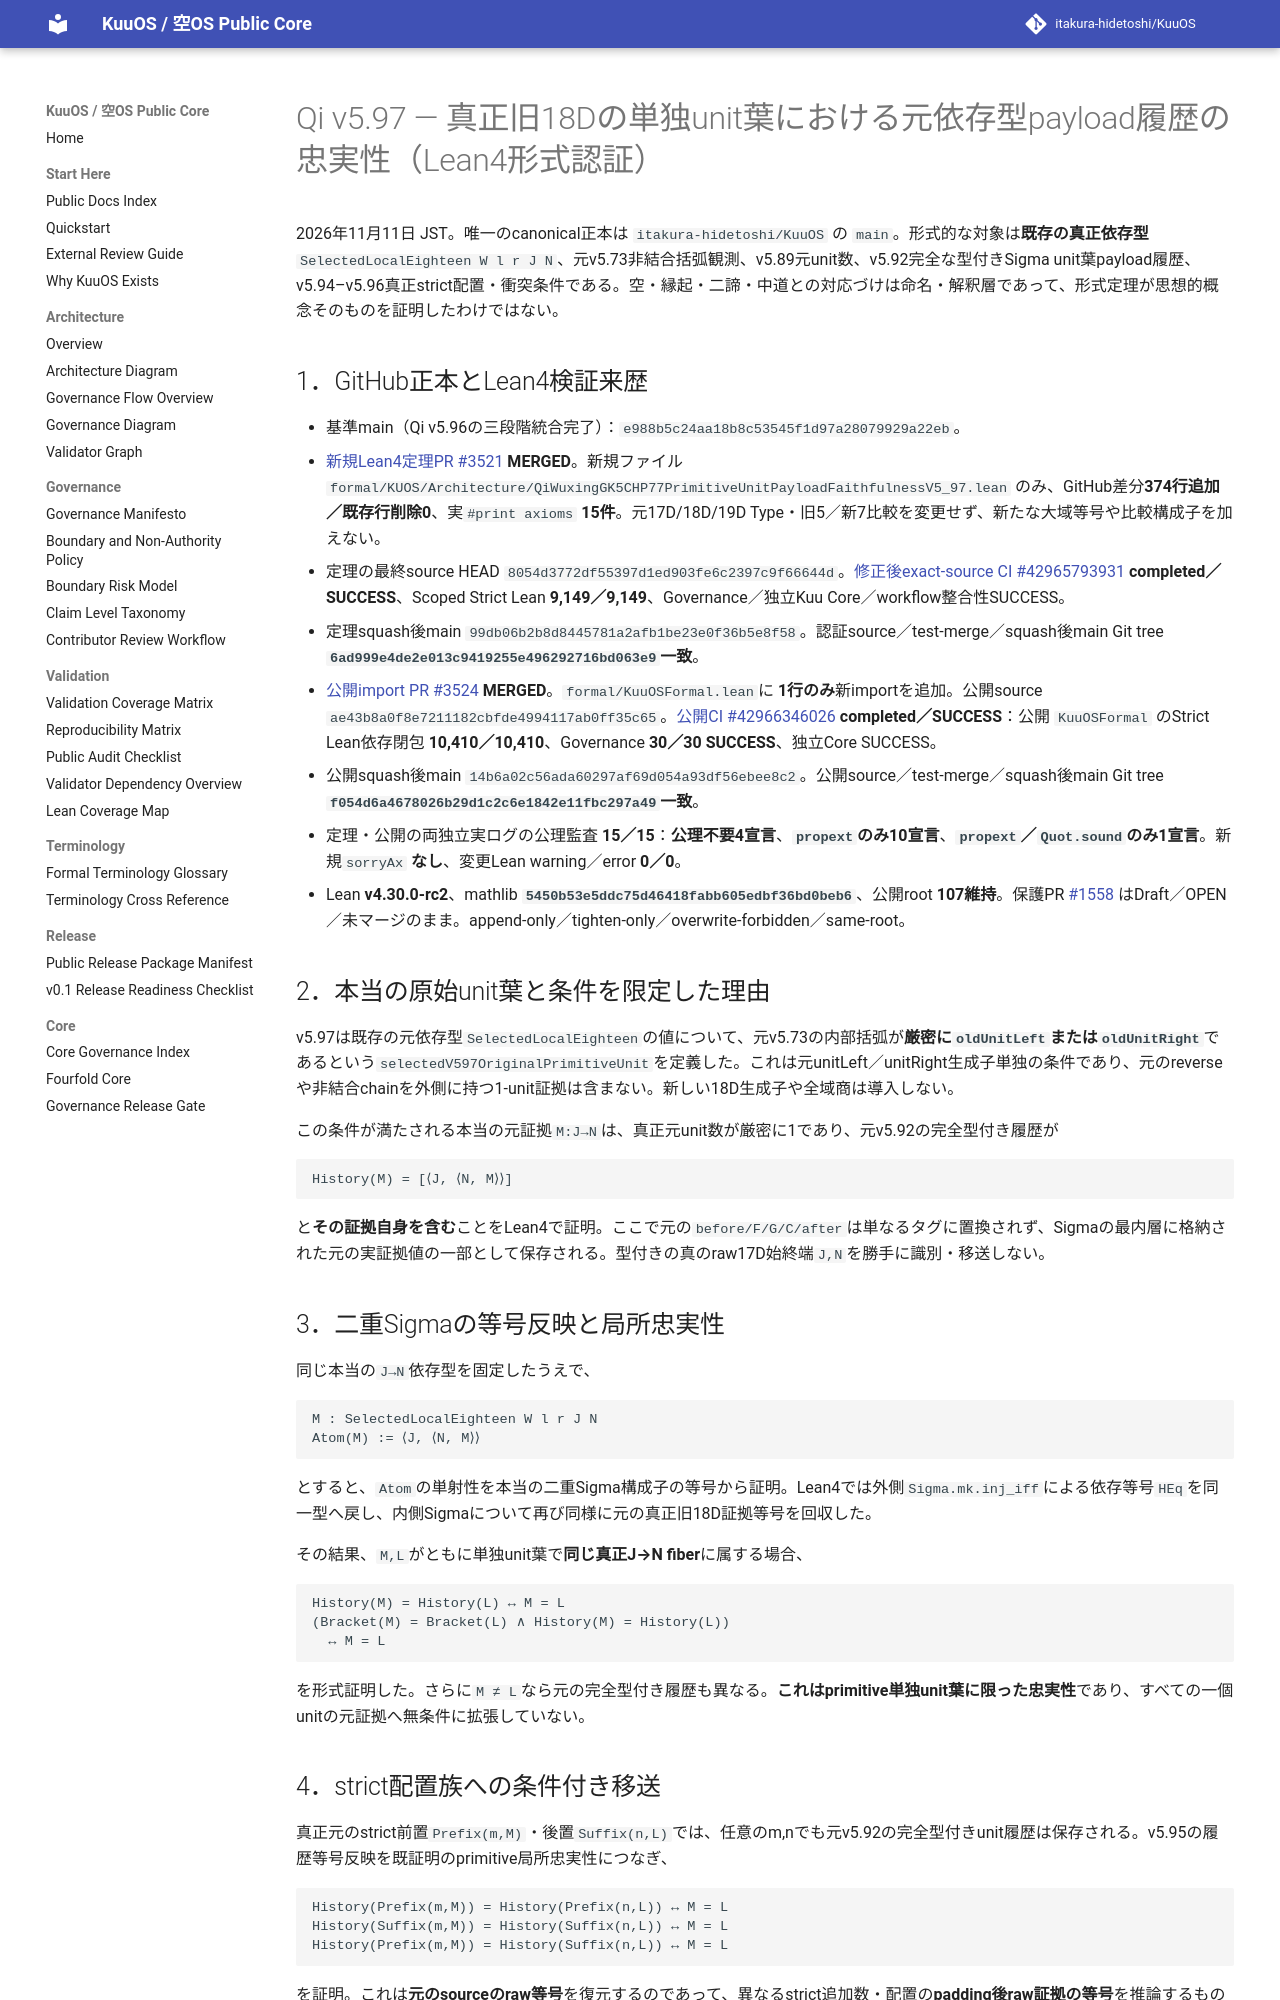

repository: itakura-hidetoshi/KuuOS · page: formal/Qi-v5_97-primitive-unit-payload-faithfulness-verified-20261111/index.html · generator: mkdocs

# Qi v5.97 — 真正旧18Dの単独unit葉における元依存型payload履歴の忠実性（Lean4形式認証）

2026年11月11日 JST。唯一のcanonical正本は `itakura-hidetoshi/KuuOS` の `main`。形式的な対象は**既存の真正依存型** `SelectedLocalEighteen W l r J N`、元v5.73非結合括弧観測、v5.89元unit数、v5.92完全な型付きSigma unit葉payload履歴、v5.94–v5.96真正strict配置・衝突条件である。空・縁起・二諦・中道との対応づけは命名・解釈層であって、形式定理が思想的概念そのものを証明したわけではない。

## 1．GitHub正本とLean4検証来歴

- 基準main（Qi v5.96の三段階統合完了）：`e988b5c24aa18b8c53545f1d97a28079929a22eb`。
- [新規Lean4定理PR #3521](https://github.com/itakura-hidetoshi/KuuOS/pull/3521) **MERGED**。新規ファイル `formal/KUOS/Architecture/QiWuxingGK5CHP77PrimitiveUnitPayloadFaithfulnessV5_97.lean` のみ、GitHub差分**374行追加／既存行削除0**、実`#print axioms` **15件**。元17D/18D/19D Type・旧5／新7比較を変更せず、新たな大域等号や比較構成子を加えない。
- 定理の最終source HEAD `8054d3772df55397d1ed903fe6c2397c9f66644d`。[修正後exact-source CI #42965793931](https://github.com/itakura-hidetoshi/KuuOS/actions/runs/42965793931) **completed／SUCCESS**、Scoped Strict Lean **9,149／9,149**、Governance／独立Kuu Core／workflow整合性SUCCESS。
- 定理squash後main `99db06b2b8d8445781a2afb1be23e0f36b5e8f58`。認証source／test-merge／squash後main Git tree **`6ad999e4de2e013c9419255e496292716bd063e9`一致**。
- [公開import PR #3524](https://github.com/itakura-hidetoshi/KuuOS/pull/3524) **MERGED**。`formal/KuuOSFormal.lean`に **1行のみ**新importを追加。公開source `ae43b8a0f8e7211182cbfde4994117ab0ff35c65`。[公開CI #42966346026](https://github.com/itakura-hidetoshi/KuuOS/actions/runs/42966346026) **completed／SUCCESS**：公開 `KuuOSFormal` のStrict Lean依存閉包 **10,410／10,410**、Governance **30／30 SUCCESS**、独立Core SUCCESS。
- 公開squash後main `14b6a02c56ada60297af69d054a93df56ebee8c2`。公開source／test-merge／squash後main Git tree **`f054d6a4678026b29d1c2c6e1842e11fbc297a49`一致**。
- 定理・公開の両独立実ログの公理監査 **15／15**：**公理不要4宣言**、**`propext`のみ10宣言**、**`propext`／`Quot.sound`のみ1宣言**。新規`sorryAx` **なし**、変更Lean warning／error **0／0**。
- Lean **v4.30.0-rc2**、mathlib **`5450b53e5ddc75d46418fabb605edbf36bd0beb6`**、公開root **107維持**。保護PR [#1558](https://github.com/itakura-hidetoshi/KuuOS/pull/1558) はDraft／OPEN／未マージのまま。append-only／tighten-only／overwrite-forbidden／same-root。

## 2．本当の原始unit葉と条件を限定した理由

v5.97は既存の元依存型`SelectedLocalEighteen`の値について、元v5.73の内部括弧が**厳密に`oldUnitLeft`または`oldUnitRight`**であるという`selectedV597OriginalPrimitiveUnit`を定義した。これは元unitLeft／unitRight生成子単独の条件であり、元のreverseや非結合chainを外側に持つ1-unit証拠は含まない。新しい18D生成子や全域商は導入しない。

この条件が満たされる本当の元証拠`M:J→N`は、真正元unit数が厳密に1であり、元v5.92の完全型付き履歴が

```text
History(M) = [⟨J, ⟨N, M⟩⟩]
```

と**その証拠自身を含む**ことをLean4で証明。ここで元の`before/F/G/C/after`は単なるタグに置換されず、Sigmaの最内層に格納された元の実証拠値の一部として保存される。型付きの真のraw17D始終端`J,N`を勝手に識別・移送しない。

## 3．二重Sigmaの等号反映と局所忠実性

同じ本当の`J→N`依存型を固定したうえで、

```text
M : SelectedLocalEighteen W l r J N
Atom(M) := ⟨J, ⟨N, M⟩⟩
```

とすると、`Atom`の単射性を本当の二重Sigma構成子の等号から証明。Lean4では外側`Sigma.mk.inj_iff`による依存等号`HEq`を同一型へ戻し、内側Sigmaについて再び同様に元の真正旧18D証拠等号を回収した。

その結果、`M,L`がともに単独unit葉で**同じ真正J→N fiber**に属する場合、

```text
History(M) = History(L) ↔ M = L
(Bracket(M) = Bracket(L) ∧ History(M) = History(L))
  ↔ M = L
```

を形式証明した。さらに`M ≠ L`なら元の完全型付き履歴も異なる。**これはprimitive単独unit葉に限った忠実性**であり、すべての一個unitの元証拠へ無条件に拡張していない。
